2-way image classification set "anemia detection.v1i.folder" from GitHub (mohamedsharshar/Anemia-Detection-Project); label vocabulary: anemia, normal.

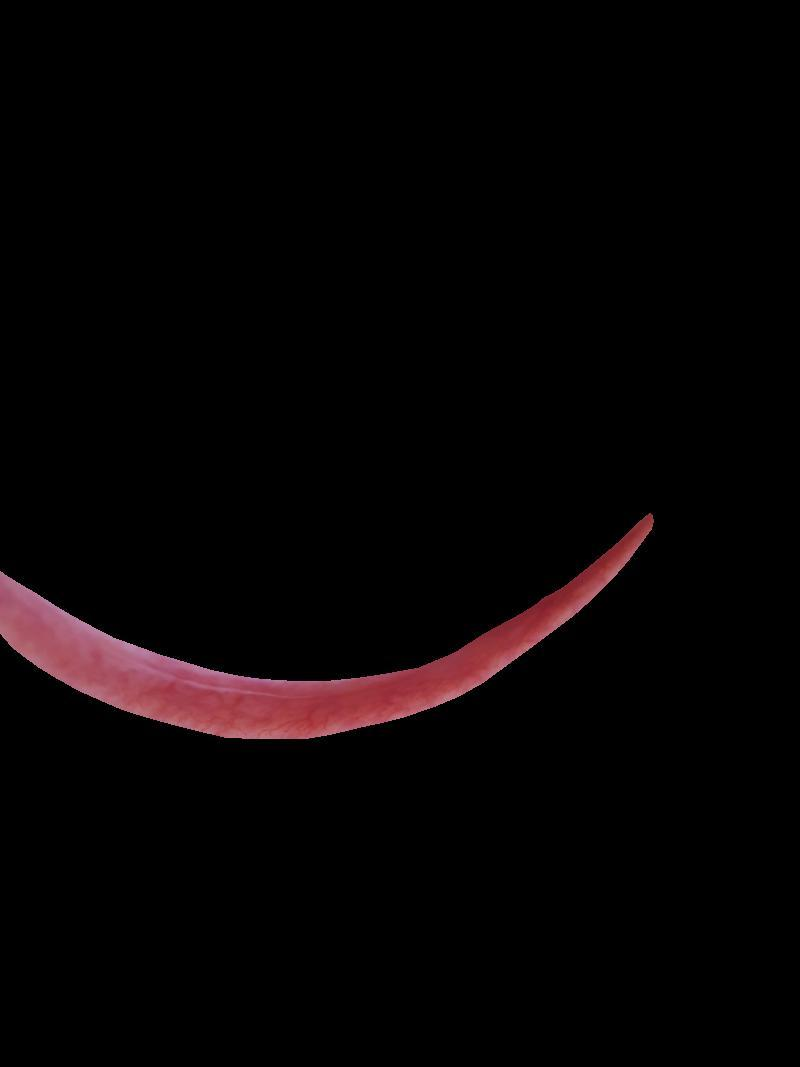
Label: normal

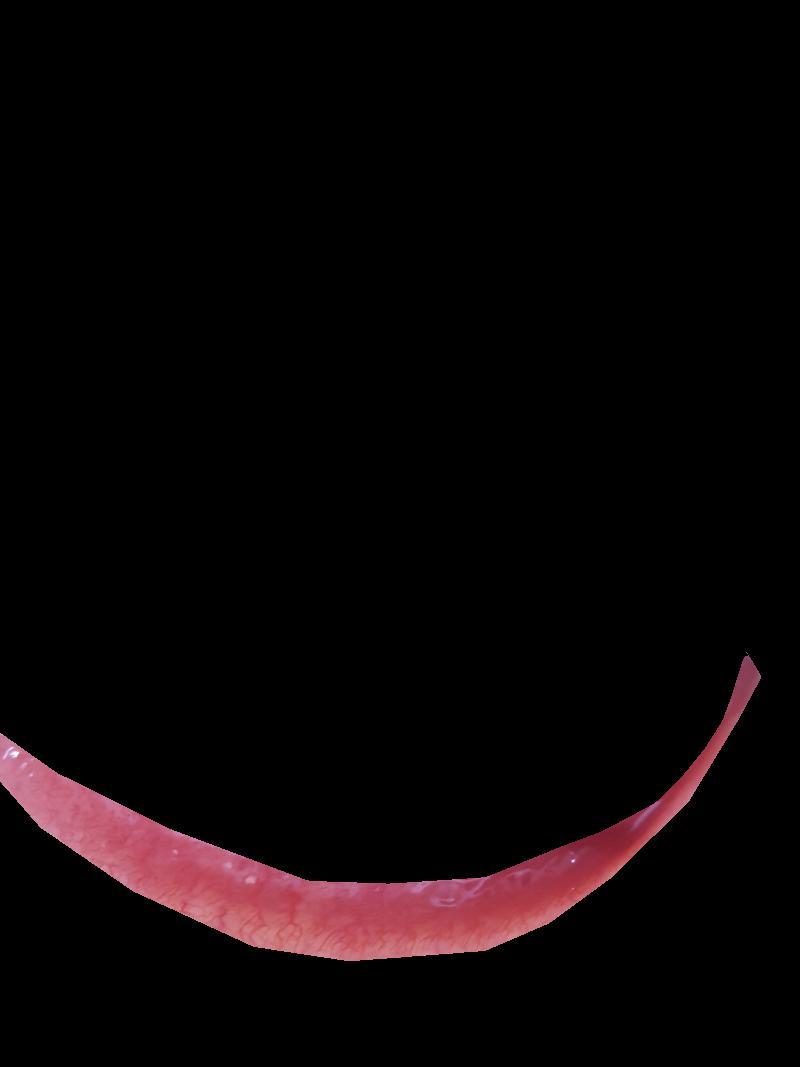
Label: normal

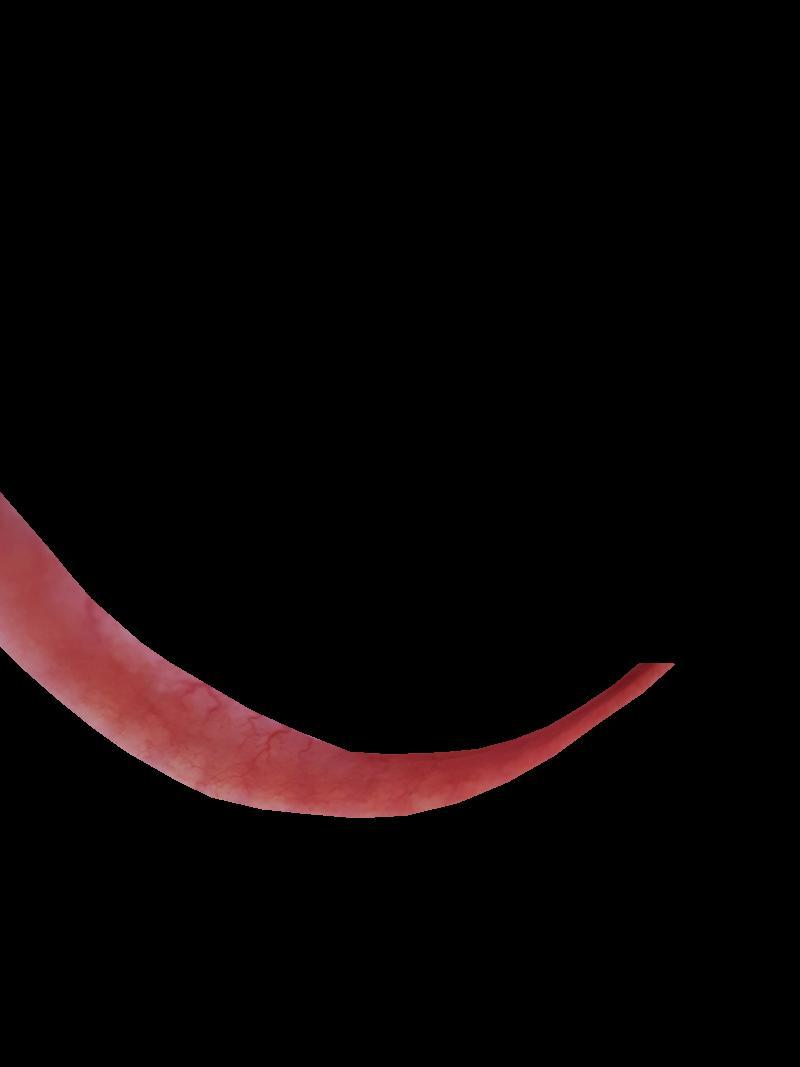
Label: normal

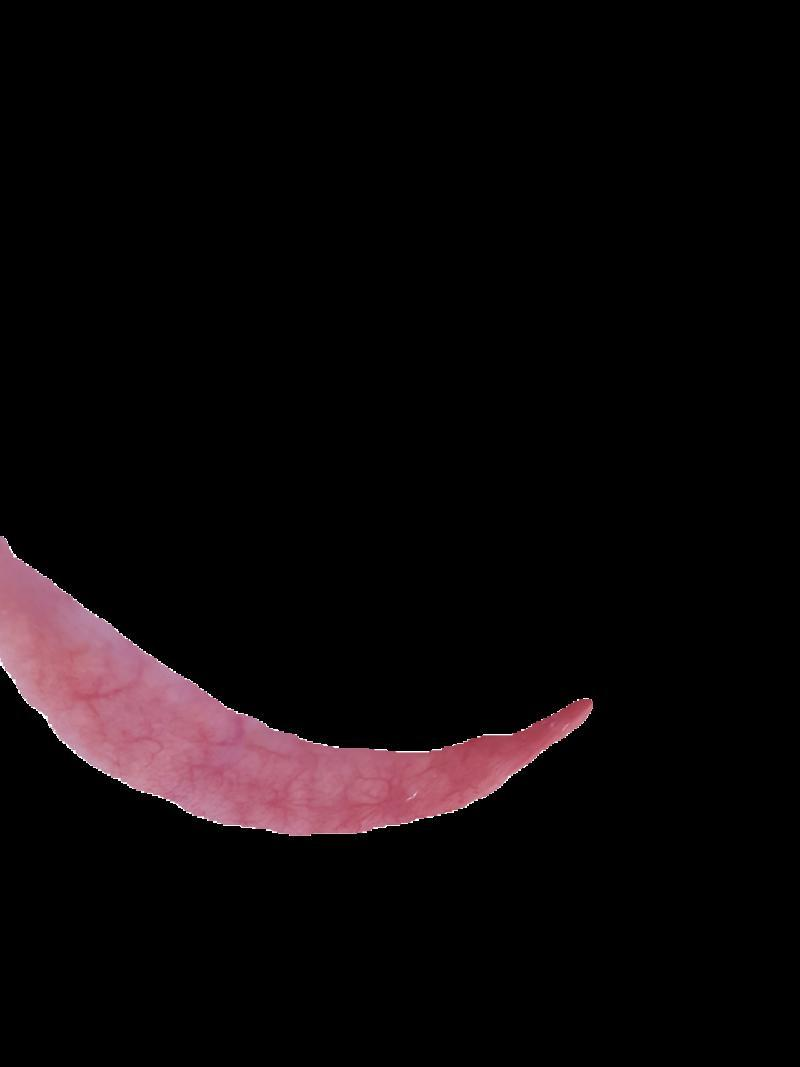
Label: normal

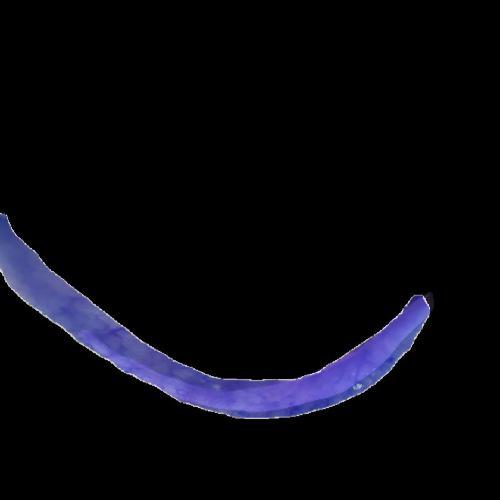
Label: anemia

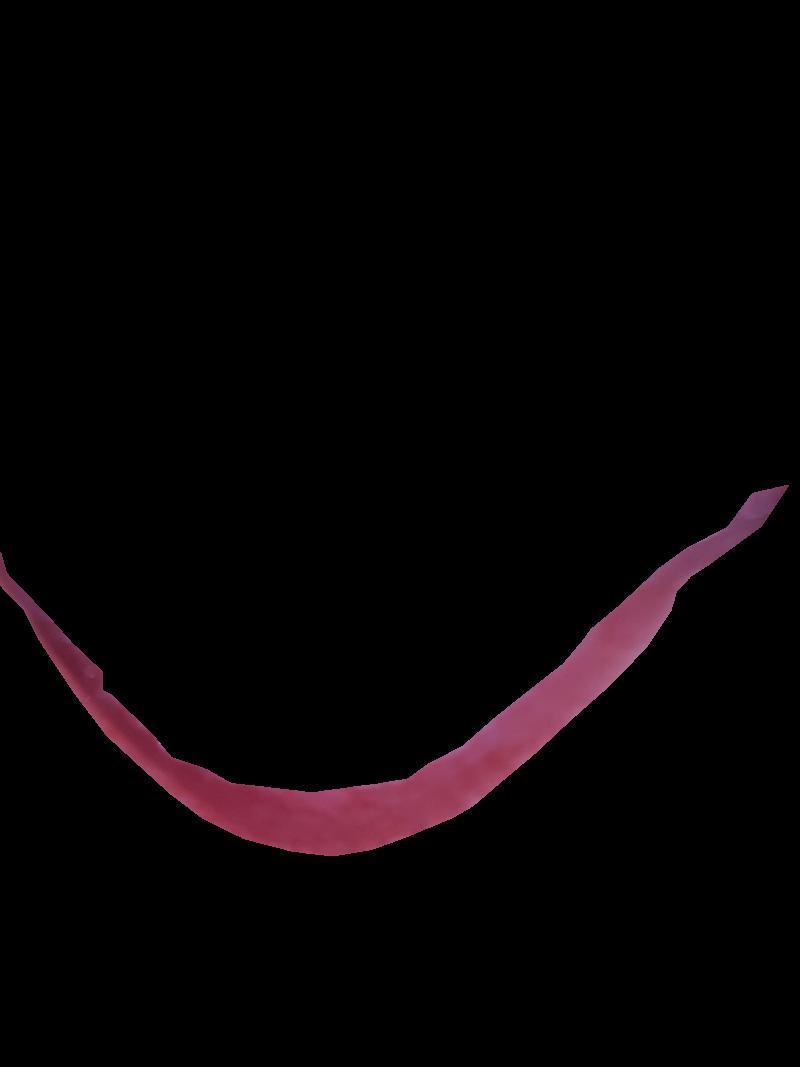
Label: anemia
